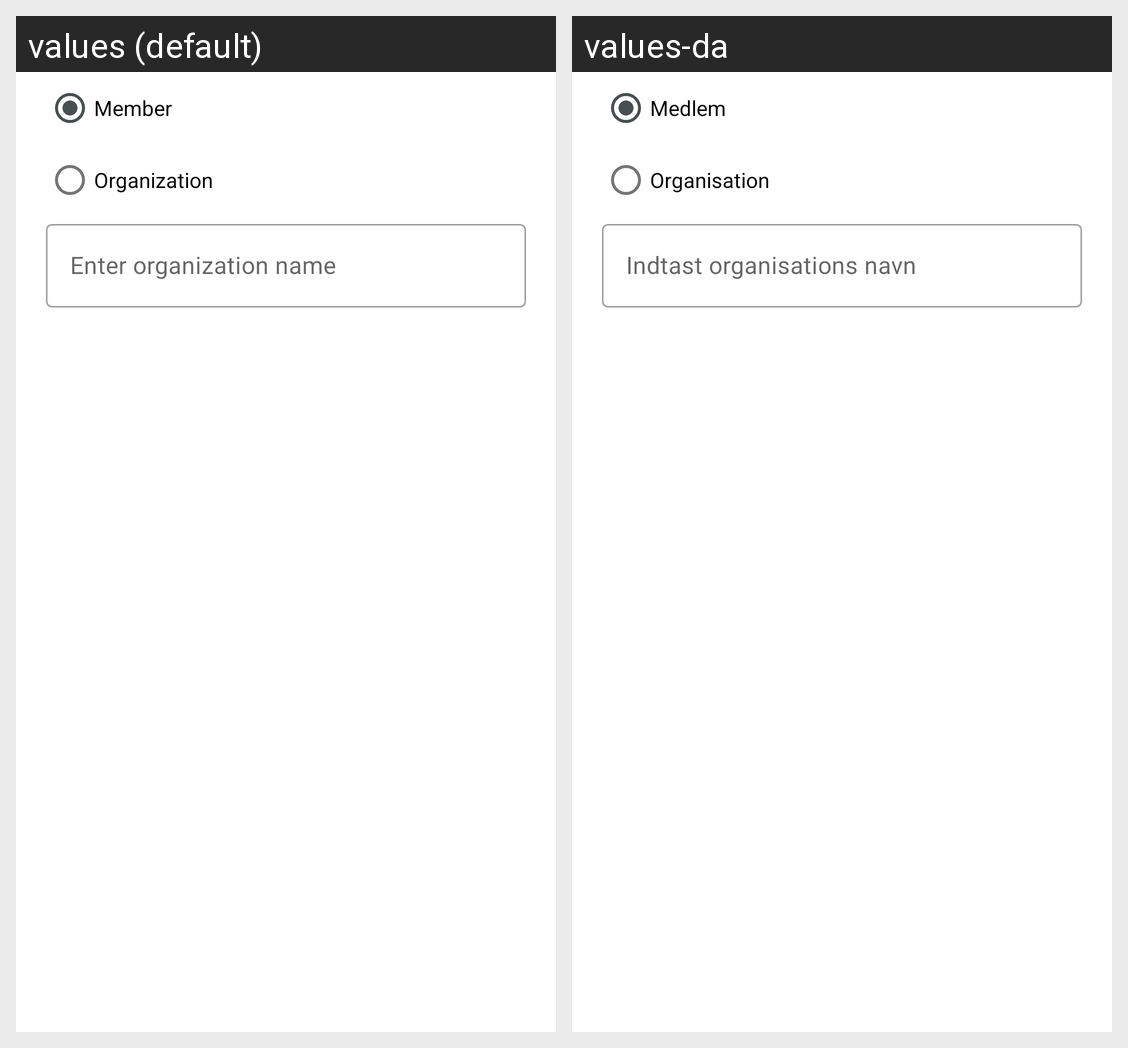

This grid shows one Android layout under two languages. Give, for every string resource on the screen, its name, the default text and each shown locale's text.
Android screen res/layout/dialog_create_user.xml rendered under 2 locales, left to right: values (default), values-da. Device: Nexus 5 (rendered at 1080×1920; each locale shown at half size, 540×960, under a caption strip naming it); theme LightTheme.
Strings drawn on this screen, with the default value and each locale's value (text and hints the layout hard-codes, and strings that could not be matched under every locale, appear in the picture but are not listed):

member
  values: Member
  values-da: Medlem

organization
  values: Organization
  values-da: Organisation

tf_enter_organization
  values: Enter organization name
  values-da: Indtast organisations navn
